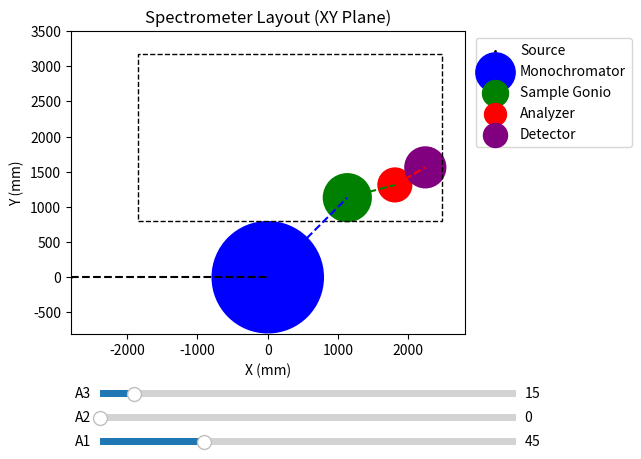

Python code for this plot:
import numpy as np 
import matplotlib.pyplot as plt
from matplotlib.patches import Rectangle
import matplotlib.patches as patches
from matplotlib.widgets import Slider

def plot_spectrometer(A1, A2, A3):
    """
    三軸分光器のXY平面図を描く
    :param A1: モノクロメータとサンプルゴニオのなす角度 (度)
    :param A2: サンプルゴニオとアナライザのなす角度 (度)
    :param A3: アナライザとディテクターのなす角度 (度)
    """
    A1 = A1
    A2 = -A2
    A3 = A3
    
    # 距離と半径の設定
    monochromator_radius = 800  # モノクロメータの半径
    monochromator_to_sample = 1600  # モノクロメータとサンプルゴニオ間距離
    sample_goniometer_radius = 350  # サンプルゴニオの半径
    sample_to_analyzer = 700  # サンプルゴニオとアナライザの間距離
    analyzer_radius = 250  # アナライザの半径
    analyzer_to_detector = 500  # アナライザとディテクターの間距離
    detector_radius = 300  # ディテクターの半径
    
    # 距離のマックス
    max_L = monochromator_to_sample + sample_to_analyzer + analyzer_to_detector
    
    # モノクロメータの位置 (原点)
    x_mono = 0
    y_mono = 0

    # サンプルゴニオの位置
    x_sample = monochromator_to_sample * np.cos(np.radians(A1))
    y_sample = monochromator_to_sample * np.sin(np.radians(A1))

    # アナライザの位置
    x_analyzer = x_sample + sample_to_analyzer * np.cos(np.radians(A1 + A2))
    y_analyzer = y_sample + sample_to_analyzer * np.sin(np.radians(A1 + A2))

    # ディテクターの位置
    x_detector = x_analyzer + analyzer_to_detector * np.cos(np.radians(A1 + A2 + A3))
    y_detector = y_analyzer + analyzer_to_detector * np.sin(np.radians(A1 + A2 + A3))

    # プロット設定
    fig, ax = plt.subplots()
    plt.subplots_adjust(bottom=0.25)
    
    # ソース
    ax.scatter(-max_L, 0, color='black', s=1, label='Source')
    
    # モノクロメータ
    monochromator_circle = patches.Circle((x_mono, y_mono), monochromator_radius, linewidth=2, edgecolor='none', facecolor='blue', linestyle='--')
    ax.add_patch(monochromator_circle)
    ax.scatter(x_mono, y_mono, color='blue', s=monochromator_radius, label='Monochromator')
    
    # サンプルゴニオ
    sample_goniometer_circle = patches.Circle((x_sample, y_sample), sample_goniometer_radius, linewidth=2, edgecolor='none', facecolor='green', linestyle='--')
    ax.add_patch(sample_goniometer_circle)
    ax.scatter(x_sample, y_sample, color='green', s=sample_goniometer_radius, label='Sample Gonio')

    # アナライザ
    analyzer_circle = patches.Circle((x_analyzer, y_analyzer), analyzer_radius, linewidth=2, edgecolor='none', facecolor='red', linestyle='--')
    ax.add_patch(analyzer_circle)
    ax.scatter(x_analyzer, y_analyzer, color='red', s=analyzer_radius, label='Analyzer')

    # ディテクター
    detector_circle = patches.Circle((x_detector, y_detector), detector_radius, linewidth=2, edgecolor='none', facecolor='purple', linestyle='--')
    ax.add_patch(detector_circle)
    ax.scatter(x_detector, y_detector, color='purple', s=detector_radius, label='Detector')

    # 各コンポーネント間の線を引く
    ax.plot([-max_L, x_mono], [0, y_mono], color='black', linestyle='--')
    ax.plot([x_mono, x_sample], [y_mono, y_sample], color='blue', linestyle='--')
    ax.plot([x_sample, x_analyzer], [y_sample, y_analyzer], color='green', linestyle='--')
    ax.plot([x_analyzer, x_detector], [y_analyzer, y_detector], color='red', linestyle='--')
    
    # floorの外形を書く。
    # 長方形の敷地外形を追加
    ax.add_patch(Rectangle((-1850, 800), 4330, 2375, linewidth=1, edgecolor='black', facecolor='none', linestyle='--'))
    
    # 軸設定
    ax.set_aspect('equal', adjustable='box')
    ax.set_xlabel('X (mm)')
    ax.set_ylabel('Y (mm)')
    ax.set_title('Spectrometer Layout (XY Plane)')
    
    # 軸範囲
    ax.set_xlim(-max_L, max_L)
    ax.set_ylim(-800, max_L*1.25)

    # 凡例の位置をグラフ外に設定
    ax.legend(bbox_to_anchor=(1.01, 1), loc='upper left')

    # スライダー設定
    ax_slider_A1 = plt.axes([0.25, 0.01, 0.65, 0.03], facecolor='lightgoldenrodyellow')
    ax_slider_A2 = plt.axes([0.25, 0.06, 0.65, 0.03], facecolor='lightgoldenrodyellow')
    ax_slider_A3 = plt.axes([0.25, 0.11, 0.65, 0.03], facecolor='lightgoldenrodyellow')

    slider_A1 = Slider(ax_slider_A1, 'A1', 0, 180, valinit=A1, valstep=1)
    slider_A2 = Slider(ax_slider_A2, 'A2', 0, 180, valinit=A2, valstep=1)
    slider_A3 = Slider(ax_slider_A3, 'A3', 0, 180, valinit=A3, valstep=1)
    
    def update(val):
        # スライダーの値に基づいてプロットを更新
        A1 = slider_A1.val
        A2 = slider_A2.val
        A3 = slider_A3.val
        
        # 位置計算
        x_sample = monochromator_to_sample * np.cos(np.radians(A1))
        y_sample = monochromator_to_sample * np.sin(np.radians(A1))
        x_analyzer = x_sample + sample_to_analyzer * np.cos(np.radians(A1 + A2))
        y_analyzer = y_sample + sample_to_analyzer * np.sin(np.radians(A1 + A2))
        x_detector = x_analyzer + analyzer_to_detector * np.cos(np.radians(A1 + A2 + A3))
        y_detector = y_analyzer + analyzer_to_detector * np.sin(np.radians(A1 + A2 + A3))
        
        # プロットを再描画
        ax.clear()
        ax.scatter(-max_L, 0, color='black', s=1, label='Source')
        ax.add_patch(patches.Circle((x_mono, y_mono), monochromator_radius, linewidth=2, edgecolor='none', facecolor='blue', linestyle='--'))
        ax.scatter(x_mono, y_mono, color='blue', s=monochromator_radius, label='Monochromator')
        
        ax.add_patch(patches.Circle((x_sample, y_sample), sample_goniometer_radius, linewidth=2, edgecolor='none', facecolor='green', linestyle='--'))
        ax.scatter(x_sample, y_sample, color='green', s=sample_goniometer_radius, label='Sample Gonio')

        ax.add_patch(patches.Circle((x_analyzer, y_analyzer), analyzer_radius, linewidth=2, edgecolor='none', facecolor='red', linestyle='--'))
        ax.scatter(x_analyzer, y_analyzer, color='red', s=analyzer_radius, label='Analyzer')

        ax.add_patch(patches.Circle((x_detector, y_detector), detector_radius, linewidth=2, edgecolor='none', facecolor='purple', linestyle='--'))
        ax.scatter(x_detector, y_detector, color='purple', s=detector_radius, label='Detector')

        # 各コンポーネント間の線を引く
        ax.plot([-max_L, x_mono], [0, y_mono], color='black', linestyle='--')
        ax.plot([x_mono, x_sample], [y_mono, y_sample], color='blue', linestyle='--')
        ax.plot([x_sample, x_analyzer], [y_sample, y_analyzer], color='green', linestyle='--')
        ax.plot([x_analyzer, x_detector], [y_analyzer, y_detector], color='red', linestyle='--')
        
        # floorの外形を書く。
        ax.add_patch(Rectangle((-1850, 800), 4330, 2375, linewidth=1, edgecolor='black', facecolor='none', linestyle='--'))
        
        # 軸設定
        ax.set_aspect('equal', adjustable='box')
        ax.set_xlim(-max_L, max_L)
        ax.set_ylim(-800, max_L*1.25)

        ax.legend(bbox_to_anchor=(1.01, 1), loc='upper left')
        plt.draw()

    slider_A1.on_changed(update)
    slider_A2.on_changed(update)
    slider_A3.on_changed(update)

    plt.show()

# 初期の角度設定
plot_spectrometer(45, 30, 15)
